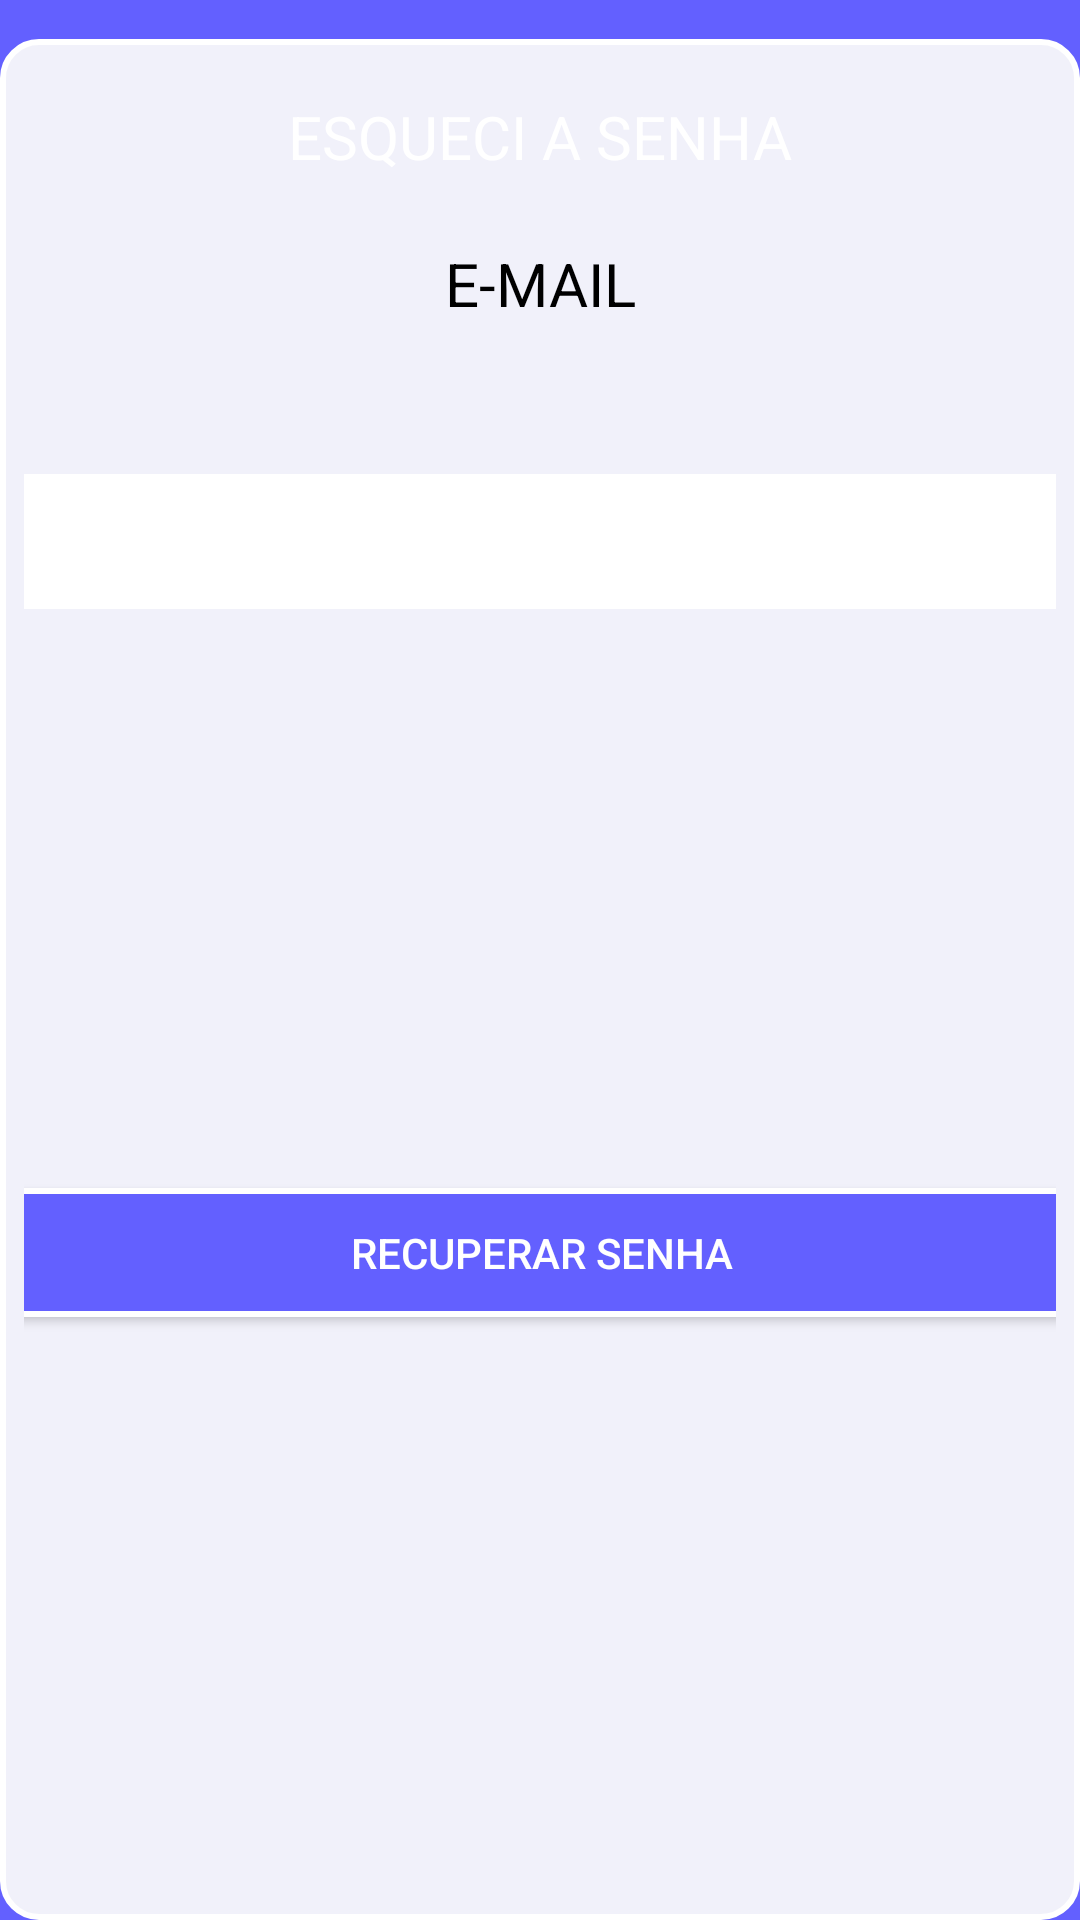

This screen was rendered from an Android layout file. Write that file and the resources it references.
<!-- AndroidManifest.xml: application theme Theme.AppCompat.Light.NoActionBar -->
<!-- res/layout/activity_update_senha.xml -->
<?xml version="1.0" encoding="utf-8"?>
<androidx.constraintlayout.widget.ConstraintLayout xmlns:android="http://schemas.android.com/apk/res/android"
    xmlns:app="http://schemas.android.com/apk/res-auto"
    xmlns:tools="http://schemas.android.com/tools"
    android:layout_width="match_parent"
    android:layout_height="match_parent"
    android:background="#6360FF"

    tools:context=".activity.UpdateSenha">

  <ImageButton
      android:id="@+id/backlogin"
      android:layout_width="56dp"
      android:layout_height="55dp"
      android:layout_alignParentTop="true"
      android:layout_marginStart="16dp"
      android:layout_marginTop="16dp"
      android:background="#6360FF"

      android:onClick="openUser"
      app:layout_constraintStart_toStartOf="parent"
      app:layout_constraintTop_toTopOf="parent"
      app:srcCompat="@drawable/backarrow"
      tools:ignore="SpeakableTextPresentCheck" />

  <androidx.constraintlayout.widget.ConstraintLayout
      android:id="@+id/constraintLayout2"
      android:layout_width="match_parent"
      android:layout_height="627dp"
      android:layout_alignParentStart="true"
      android:layout_alignParentTop="true"
      android:layout_alignParentEnd="true"
      android:layout_alignParentBottom="true"
      android:background="@drawable/bordas"
      app:layout_constraintBottom_toBottomOf="parent"
      app:layout_constraintEnd_toEndOf="parent"
      app:layout_constraintHorizontal_bias="0.0"
      app:layout_constraintStart_toStartOf="parent"
      app:layout_constraintTop_toTopOf="parent"
      app:layout_constraintVertical_bias="1.0">

    <TextView
        android:id="@+id/textView13"
        android:layout_width="wrap_content"
        android:layout_height="wrap_content"
        android:layout_marginTop="60dp"
        android:text="E-MAIL"
        android:textColor="@color/black"
        android:textSize="20sp"
        app:layout_constraintEnd_toEndOf="parent"
        app:layout_constraintStart_toStartOf="parent"
        app:layout_constraintTop_toTopOf="parent" />

    <Button
        android:id="@+id/button2"
        android:layout_width="406dp"
        android:layout_height="43dp"
        android:background="@drawable/bordabotao"
        android:onClick="reset"
        android:text="RECUPERAR SENHA"
        android:textColor="@color/white"
        app:layout_constraintBottom_toBottomOf="parent"
        app:layout_constraintEnd_toEndOf="parent"
        app:layout_constraintHorizontal_bias="0.498"
        app:layout_constraintStart_toStartOf="parent"
        app:layout_constraintTop_toBottomOf="@+id/emailReset"
        tools:ignore="TouchTargetSizeCheck" />

    <EditText
        android:id="@+id/emailReset"
        android:layout_width="383dp"
        android:layout_height="45dp"
        android:layout_marginTop="50dp"
        android:ems="10"
        android:inputType="textEmailAddress"
        app:layout_constraintEnd_toEndOf="parent"
        app:layout_constraintStart_toStartOf="parent"
        app:layout_constraintTop_toBottomOf="@+id/textView13"
        tools:ignore="SpeakableTextPresentCheck,TouchTargetSizeCheck"
        android:background="@drawable/bordainput"
        android:textAlignment="center"/>

  </androidx.constraintlayout.widget.ConstraintLayout>

  <TextView
      android:id="@+id/textView11"
      android:layout_width="wrap_content"
      android:layout_height="wrap_content"
      android:layout_marginTop="32dp"
      android:text="ESQUECI A SENHA"
      android:textColor="@color/white"
      android:textSize="20sp"
      app:layout_constraintEnd_toEndOf="parent"
      app:layout_constraintStart_toStartOf="parent"
      app:layout_constraintTop_toTopOf="parent"
      tools:ignore="TouchTargetSizeCheck" />

</androidx.constraintlayout.widget.ConstraintLayout>
<!-- resources referenced by this layout -->
<resources>
  <!-- drawable bordabotao (drawable) -->
  <?xml version="1.0" encoding="utf-8"?>
  <selector xmlns:android="http://schemas.android.com/apk/res/android">
      <item>
          <shape android:shape="rectangle">
              <solid android:color="#6360FF"/> 
              <corners android:radius="12dp"/> 
              <stroke android:color="#FFFFFF" android:width="2dp"/> 
              <padding android:bottom="8dp" android:left="8dp" android:right="8dp" android:top="8dp"/>
          </shape>
      </item>
  </selector>
  <!-- drawable bordainput (drawable) -->
  <?xml version="1.0" encoding="utf-8"?>
  <selector xmlns:android="http://schemas.android.com/apk/res/android">
      <item>
          <shape android:shape="rectangle">
              <solid android:color="#fff"/> 
              <corners android:radius="12dp"/> 
              <stroke android:color="#FFFFFF" android:width="2dp"/> 
              <padding android:bottom="8dp" android:left="8dp" android:right="8dp" android:top="8dp"/>
          </shape>
      </item>
  </selector>
  <!-- drawable bordas (drawable) -->
  <?xml version="1.0" encoding="utf-8"?>
  <selector xmlns:android="http://schemas.android.com/apk/res/android">
      <item>
          <shape android:shape="rectangle">
              <solid android:color="#F1F1FA"/> 
              <corners android:radius="12dp"/> 
              <stroke android:color="#FFFFFF" android:width="2dp"/> 
              <padding android:bottom="8dp" android:left="8dp" android:right="8dp" android:top="8dp"/>
          </shape>
      </item>
  </selector>
  <!-- not gathered from this repository: default colours our renderer supplied (Android Studio template values) -->
  <color name="black">#FF000000</color>
  <color name="white">#FFFFFFFF</color>
</resources>
